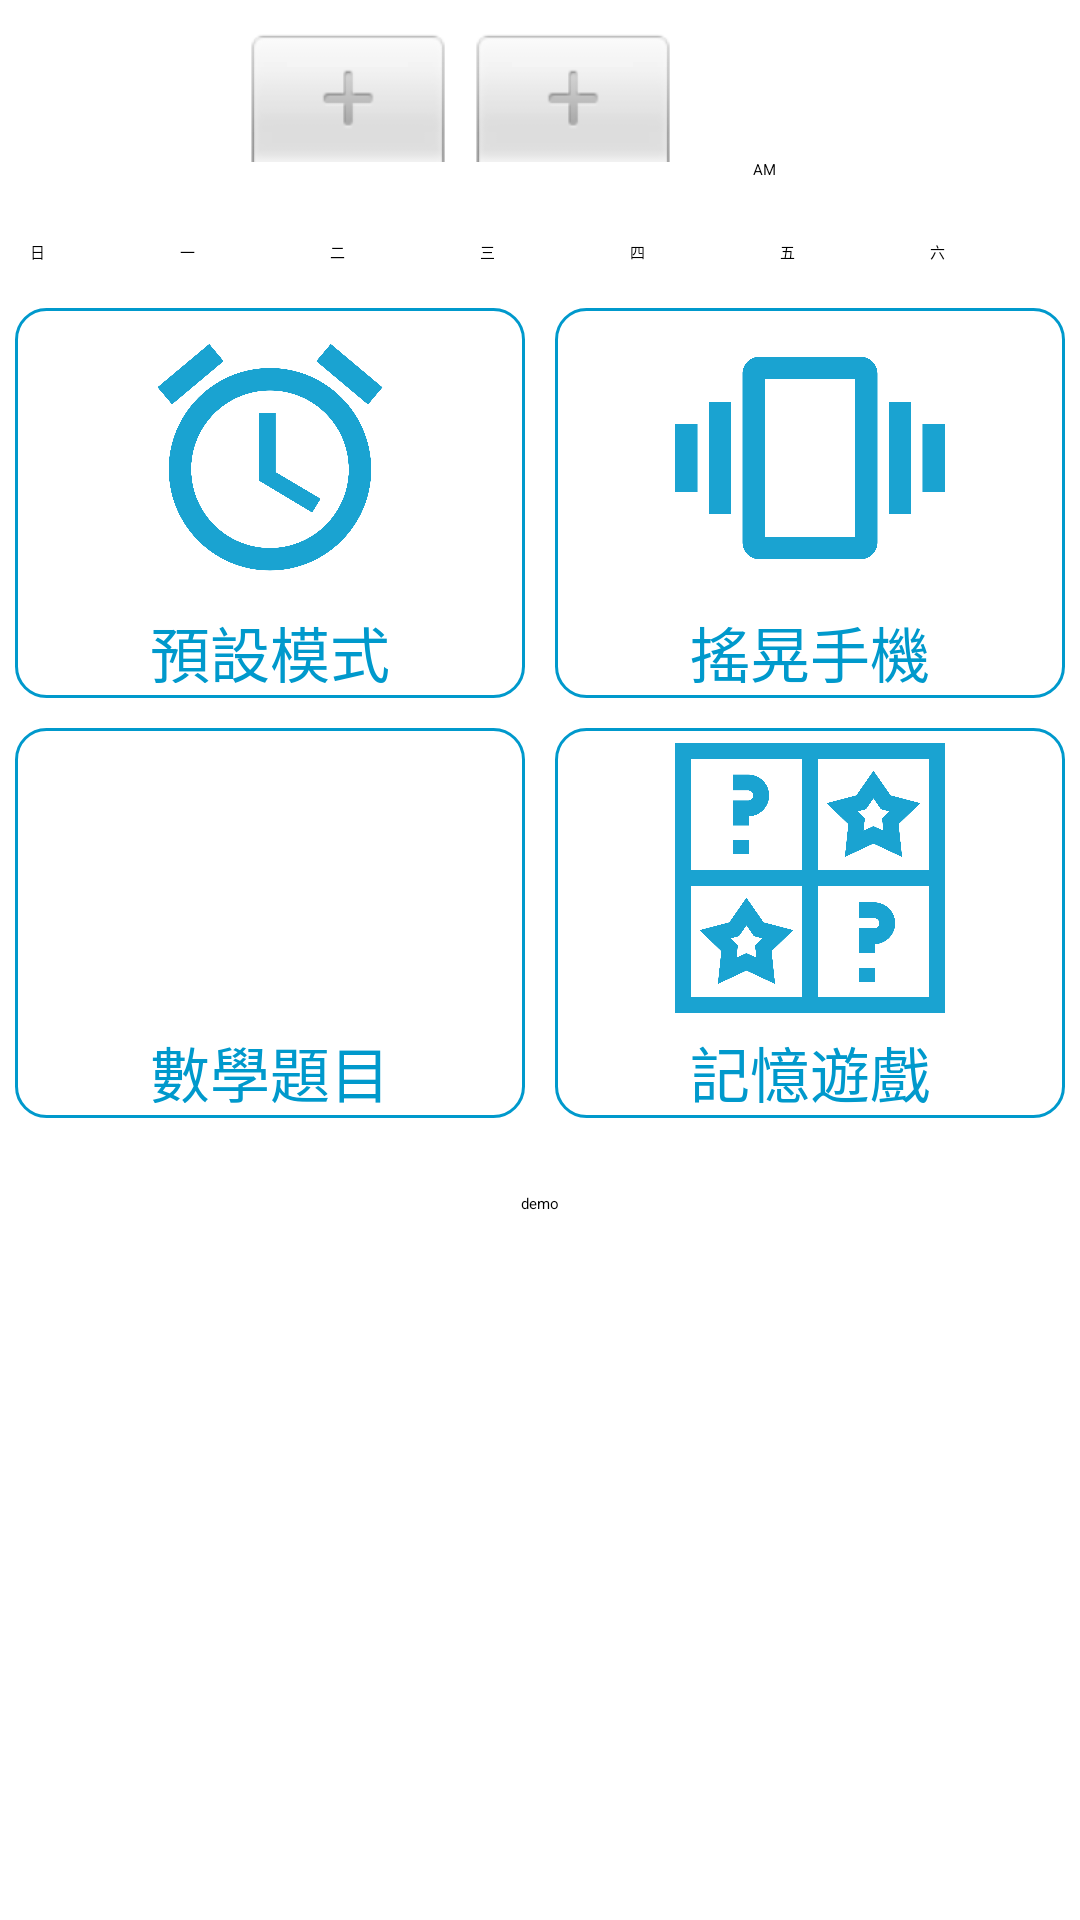

This screen was rendered from an Android layout file. Write that file and the resources it references.
<!-- AndroidManifest.xml: application theme Theme.FinalProject -->
<!-- res/layout/activity_main.xml -->
<?xml version="1.0" encoding="utf-8"?>
<LinearLayout xmlns:android="http://schemas.android.com/apk/res/android"
    xmlns:app="http://schemas.android.com/apk/res-auto"
    xmlns:tools="http://schemas.android.com/tools"
    android:layout_width="match_parent"
    android:layout_height="match_parent"
    android:orientation="vertical"
    tools:context=".MainActivity">

    
    <TimePicker
        android:id="@+id/timePicker"
        android:layout_width="match_parent"
        android:layout_height="wrap_content"
        android:timePickerMode="spinner"
        android:padding="10dp" />

    
    <LinearLayout
        android:padding="5dp"
        android:layout_width="match_parent"
        android:layout_height="wrap_content">
        <Button
            android:id="@+id/btnSunday"
            android:text="@string/sunday"
            android:tag="@string/sundayTag"
            style="@style/WeekdayStyle" />
        <Button
            android:id="@+id/btnMonday"
            android:text="@string/monday"
            android:tag="@string/mondayTag"
            style="@style/WeekdayStyle" />
        <Button
            android:id="@+id/btnTuesday"
            android:text="@string/tuesday"
            android:tag="@string/tuesdayTag"
            style="@style/WeekdayStyle" />
        <Button
            android:id="@+id/btnWednesday"
            android:text="@string/wednesday"
            android:tag="@string/wednesdayTag"
            style="@style/WeekdayStyle" />
        <Button
            android:id="@+id/btnThursday"
            android:text="@string/thursday"
            android:tag="@string/thursdayTag"
            style="@style/WeekdayStyle" />
        <Button
            android:id="@+id/btnFriday"
            android:text="@string/friday"
            android:tag="@string/fridayTag"
            style="@style/WeekdayStyle" />
        <Button
            android:id="@+id/btnSaturday"
            android:text="@string/saturday"
            android:tag="@string/saturdayTag"
            style="@style/WeekdayStyle" />
    </LinearLayout>

    
    <LinearLayout
        android:layout_width="match_parent"
        android:layout_height="140dp">
        <LinearLayout
            android:id="@+id/modeClockLayout"
            style="@style/modeLayout">
            <ImageView
                android:src="@drawable/ic_baseline_alarm_24"
                style="@style/modeImage" />
            <TextView
                android:text="預設模式"
                style="@style/modeText" />
        </LinearLayout>
        <LinearLayout
            android:id="@+id/modeShakeLayout"
            style="@style/modeLayout">
            <ImageView
                android:src="@drawable/ic_baseline_vibration_24"
                style="@style/modeImage" />
            <TextView
                android:text="搖晃手機"
                style="@style/modeText" />
        </LinearLayout>
    </LinearLayout>

    <LinearLayout
        android:layout_width="match_parent"
        android:layout_height="140dp">
        <LinearLayout
            android:id="@+id/modeMathLayout"
            style="@style/modeLayout">
            <ImageView
                android:src="@drawable/ic_baseline_math_24"
                style="@style/modeImage" />
            <TextView
                android:text="數學題目"
                style="@style/modeText" />
        </LinearLayout>
        <LinearLayout
            android:id="@+id/modeMemorizeLayout"
            style="@style/modeLayout">
            <ImageView
                android:src="@drawable/ic_baseline_memorize_game_24"
                style="@style/modeImage" />
            <TextView
                android:text="記憶遊戲"
                style="@style/modeText" />
        </LinearLayout>
    </LinearLayout>

    <Button
        android:layout_width="wrap_content"
        android:layout_height="wrap_content"
        android:layout_marginTop="20dp"
        android:layout_gravity="center"
        android:onClick="demo"
        android:text="demo"/>
</LinearLayout>
<!-- resources referenced by this layout -->
<resources>
  <!-- drawable ic_baseline_alarm_24 (drawable) -->
  <vector android:alpha="0.9" android:height="24dp"
      android:tint="@color/mode" android:viewportHeight="24"
      android:viewportWidth="24" android:width="24dp" xmlns:android="http://schemas.android.com/apk/res/android">
      <path android:fillColor="@android:color/white" android:pathData="M22,5.72l-4.6,-3.86 -1.29,1.53 4.6,3.86L22,5.72zM7.88,3.39L6.6,1.86 2,5.71l1.29,1.53 4.59,-3.85zM12.5,8L11,8v6l4.75,2.85 0.75,-1.23 -4,-2.37L12.5,8zM12,4c-4.97,0 -9,4.03 -9,9s4.02,9 9,9c4.97,0 9,-4.03 9,-9s-4.03,-9 -9,-9zM12,20c-3.87,0 -7,-3.13 -7,-7s3.13,-7 7,-7 7,3.13 7,7 -3.13,7 -7,7z"/>
  </vector>
  <!-- drawable ic_baseline_vibration_24 (drawable) -->
  <vector android:alpha="0.9" android:height="24dp"
      android:tint="@color/mode" android:viewportHeight="24"
      android:viewportWidth="24" android:width="24dp" xmlns:android="http://schemas.android.com/apk/res/android">
      <path android:fillColor="@android:color/white" android:pathData="M0,15h2L2,9L0,9v6zM3,17h2L5,7L3,7v10zM22,9v6h2L24,9h-2zM19,17h2L21,7h-2v10zM16.5,3h-9C6.67,3 6,3.67 6,4.5v15c0,0.83 0.67,1.5 1.5,1.5h9c0.83,0 1.5,-0.67 1.5,-1.5v-15c0,-0.83 -0.67,-1.5 -1.5,-1.5zM16,19L8,19L8,5h8v14z"/>
  </vector>
  <string name="friday">五</string>
  <string name="fridayTag">FRI</string>
  <string name="monday">一</string>
  <string name="mondayTag">MON</string>
  <string name="saturday">六</string>
  <string name="saturdayTag">SAT</string>
  <string name="sunday">日</string>
  <string name="sundayTag">SUN</string>
  <string name="thursday">四</string>
  <string name="thursdayTag">THU</string>
  <string name="tuesday">二</string>
  <string name="tuesdayTag">TUE</string>
  <string name="wednesday">三</string>
  <string name="wednesdayTag">WED</string>
  <style name="WeekdayStyle">
          <item name="android:layout_width">wrap_content</item>
          <item name="android:layout_height">wrap_content</item>
          <item name="android:layout_margin">5dp</item>
          <item name="android:layout_weight">1</item>
          <item name="android:backgroundTint">@color/weekdaySelected</item>
          <item name="android:onClick">weekdayClick</item>
      </style>
  <style name="modeImage">
          <item name="android:layout_margin">5dp</item>
          <item name="android:layout_width">match_parent</item>
          <item name="android:layout_height">90dp</item>
      </style>
  <style name="modeLayout">
          <item name="android:onClick">changeMode</item>
          <item name="android:layout_width">wrap_content</item>
          <item name="android:layout_height">match_parent</item>
          <item name="android:layout_margin">5dp</item>
          <item name="android:layout_weight">1</item>
          <item name="android:background">@drawable/border</item>
          <item name="android:orientation">vertical</item>
      </style>
  <style name="modeText">
          <item name="android:layout_width">match_parent</item>
          <item name="android:layout_height">25dp</item>
          <item name="android:textSize">20sp</item>
          <item name="android:textColor">@color/mode</item>
          <item name="android:gravity">center</item>
      </style>
  <color name="mode">#0099CC</color>
  <color name="weekdaySelected">#FF3700B3</color>
  <!-- drawable border (drawable) -->
  <?xml version="1.0" encoding="utf-8"?>
  <shape xmlns:android="http://schemas.android.com/apk/res/android"
      android:shape="rectangle">
      <corners
          android:radius="10dp"
          android:topRightRadius="10dp"
          android:bottomRightRadius="10dp"
          android:bottomLeftRadius="10dp" />
      <stroke
          android:width="1dp"
          android:color="@color/mode" />
  </shape>
</resources>
